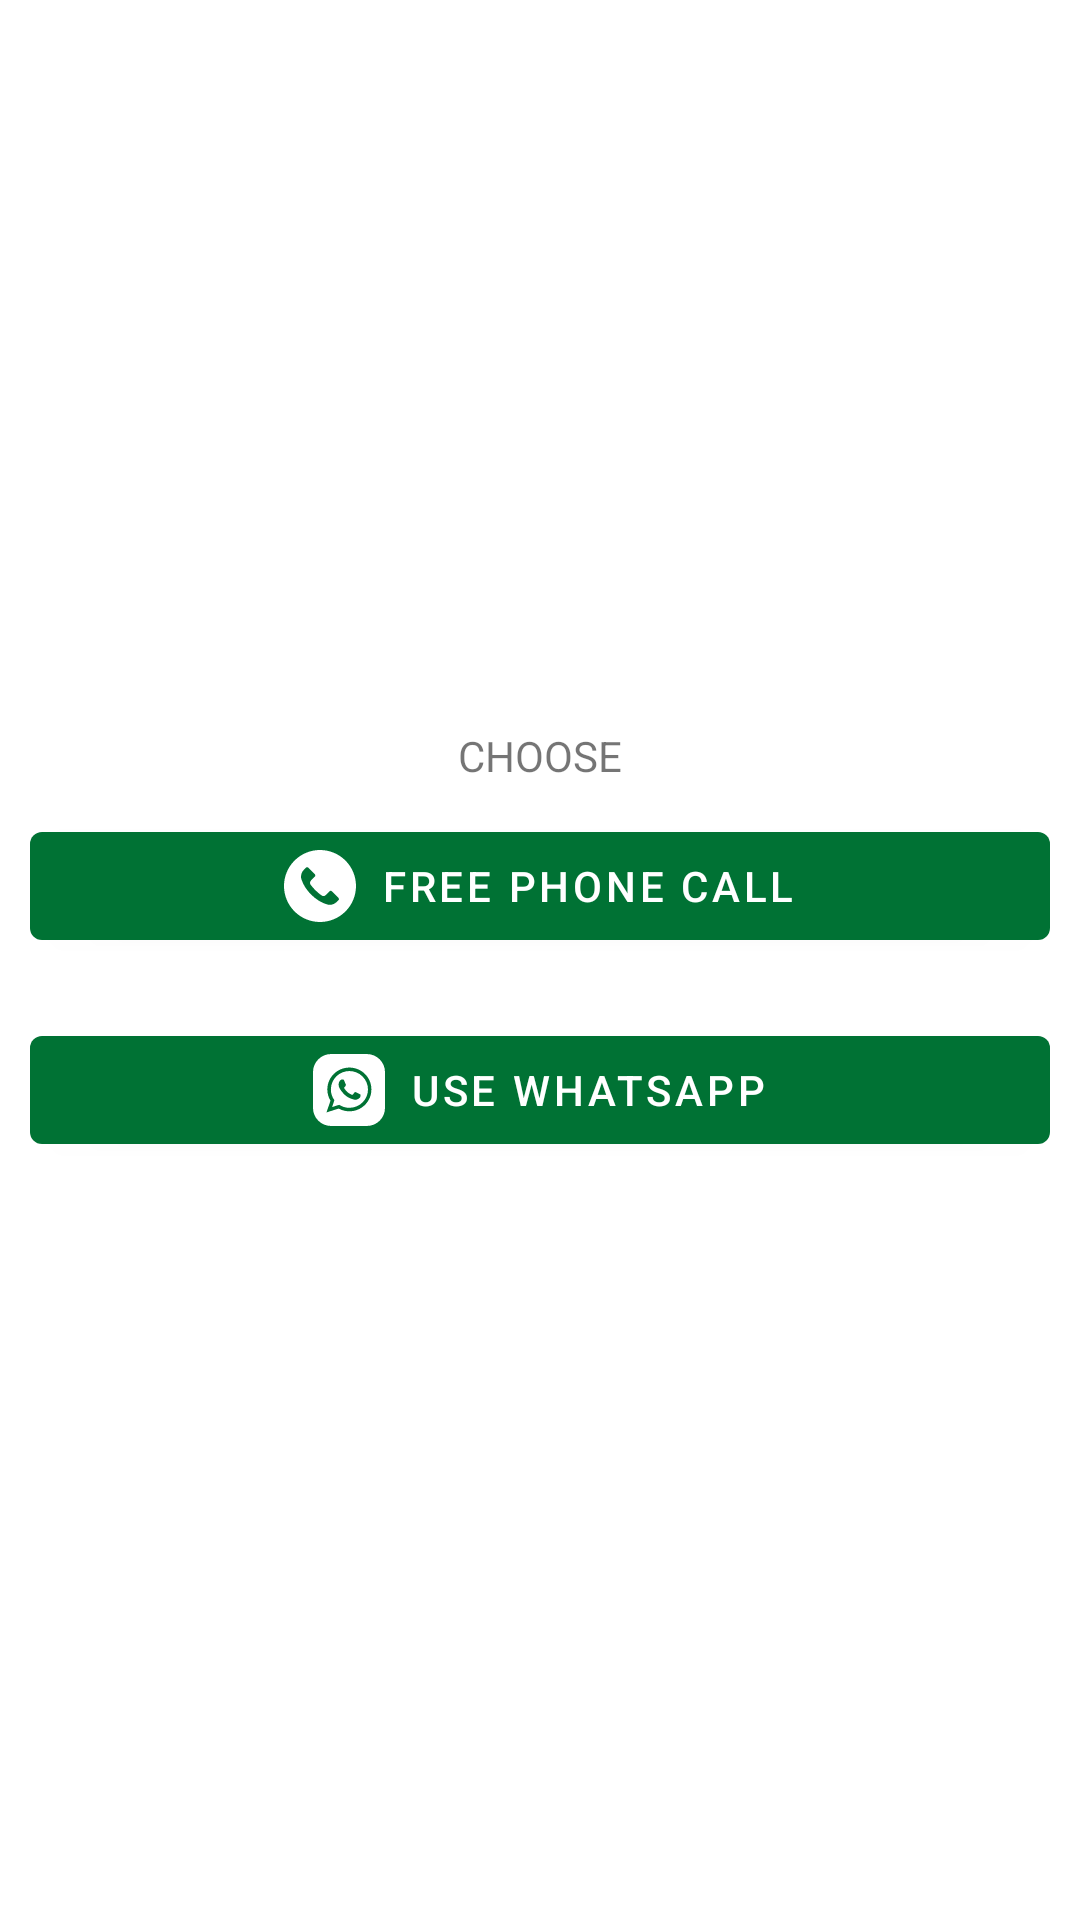

Android layout source for this screen:
<!-- AndroidManifest.xml: application theme AppTheme.NoActionBar -->
<!-- res/layout/activity_contactus_options.xml -->
<?xml version="1.0" encoding="utf-8"?>
<androidx.coordinatorlayout.widget.CoordinatorLayout xmlns:android="http://schemas.android.com/apk/res/android"
    xmlns:app="http://schemas.android.com/apk/res-auto"
    android:orientation="vertical" android:layout_width="wrap_content"
    android:layout_height="wrap_content"
    android:layout_gravity="center_horizontal|center_vertical">


    <LinearLayout
        android:layout_width="match_parent"
        android:layout_height="wrap_content"
        android:layout_gravity="center_horizontal|center_vertical"
        android:orientation="vertical">

        <TextView
            android:layout_width="match_parent"
            android:layout_height="wrap_content"
            android:gravity="center_horizontal"
            android:text="@string/helpcenter_choose" />

        <com.google.android.material.button.MaterialButton
            android:id="@+id/phoneCall"
            style="@style/Widget.MaterialComponents.Button"
            android:layout_width="match_parent"
            android:layout_height="wrap_content"
            android:layout_margin="10dp"
            android:text="@string/helpcenter_phone_call"
            app:icon="@drawable/ic_helpcenter_phone_call"
            app:iconGravity="textStart" />

        <com.google.android.material.button.MaterialButton
            android:id="@+id/whatsappcall"
            style="@style/Widget.MaterialComponents.Button"
            android:layout_width="match_parent"
            android:layout_height="wrap_content"
            android:layout_margin="10dp"
            android:text="@string/helpcenter_whatsapp"
            app:icon="@drawable/ic_helpcenter_whatsapp"
            app:iconGravity="textStart" />

    </LinearLayout>

</androidx.coordinatorlayout.widget.CoordinatorLayout>
<!-- resources referenced by this layout -->
<resources>
  <!-- drawable ic_helpcenter_phone_call (drawable) -->
  <vector android:height="24dp" android:viewportHeight="512"
      android:viewportWidth="512" android:width="24dp" xmlns:android="http://schemas.android.com/apk/res/android">
      <path android:fillColor="#050150" android:pathData="M436.992,74.953c-99.989,-99.959 -262.08,-99.935 -362.039,0.055s-99.935,262.08 0.055,362.039s262.08,99.935 362.039,-0.055c48.006,-48.021 74.968,-113.146 74.953,-181.047C511.986,188.055 485.005,122.951 436.992,74.953zM387.703,356.605c-0.011,0.011 -0.022,0.023 -0.034,0.034v-0.085l-12.971,12.885c-16.775,16.987 -41.206,23.976 -64.427,18.432c-23.395,-6.262 -45.635,-16.23 -65.877,-29.525c-18.806,-12.019 -36.234,-26.069 -51.968,-41.899c-14.477,-14.371 -27.483,-30.151 -38.827,-47.104c-12.408,-18.242 -22.229,-38.114 -29.184,-59.051c-7.973,-24.596 -1.366,-51.585 17.067,-69.717l15.189,-15.189c4.223,-4.242 11.085,-4.257 15.326,-0.034c0.011,0.011 0.023,0.022 0.034,0.034l47.957,47.957c4.242,4.223 4.257,11.085 0.034,15.326c-0.011,0.011 -0.022,0.022 -0.034,0.034l-28.16,28.16c-8.08,7.992 -9.096,20.692 -2.389,29.867c10.185,13.978 21.456,27.131 33.707,39.339c13.659,13.718 28.508,26.197 44.373,37.291c9.167,6.394 21.595,5.316 29.525,-2.56l27.221,-27.648c4.223,-4.242 11.085,-4.257 15.326,-0.034c0.011,0.011 0.022,0.022 0.034,0.034l48.043,48.128C391.911,345.502 391.926,352.363 387.703,356.605z"/>
  </vector>
  <!-- drawable ic_helpcenter_whatsapp (drawable) -->
  <vector android:height="24dp"
      android:viewportHeight="504.4"
      android:viewportWidth="504.4"
      android:width="24dp"
      xmlns:android="http://schemas.android.com/apk/res/android">
      <path
          android:fillColor="#007234"
          android:pathData="M254.8,119.4c-71.6,0 -129.6,57.6 -129.6,128.8c0,28 9.2,54.4 24.8,75.6l-16.4,48l50,-16c20.4,13.6 45.2,21.2 71.6,21.2c71.6,0 130,-57.6 130,-128.8C384.8,177 326.4,119.4 254.8,119.4zM330.8,301.4c-3.2,8.8 -18.8,17.2 -25.6,18s-6.8,5.6 -45.6,-9.2c-38.4,-15.2 -62.8,-54 -64.8,-56.8c-2,-2.4 -15.6,-20.4 -15.6,-38.8c0,-18.4 9.6,-27.6 13.2,-31.2c3.6,-3.6 7.6,-4.8 10,-4.8c2.4,0 5.2,0.4 7.2,0.4c2.4,0 5.2,-1.2 8.4,6.4c3.2,7.6 10.8,26 11.6,28s1.6,4 0.4,6.4c-1.2,2.4 -2,4 -3.6,6.4c-2,2 -4,4.8 -5.6,6.4c-2,2 -4,4 -1.6,7.6c2.4,3.6 10,16 21.2,26c14.4,12.8 26.8,16.8 30.4,18.8c3.6,2 6,1.6 8,-0.8c2.4,-2.4 9.6,-10.8 12,-14.8c2.4,-3.6 5.2,-3.2 8.4,-2c3.6,1.2 22,10.4 26,12.4c3.6,2 6.4,2.8 7.2,4.4C333.6,285 333.6,292.6 330.8,301.4z" />
      <path
          android:fillColor="#007234"
          android:pathData="M377.6,0.2H126.4C56.8,0.2 0,57 0,126.6v251.6c0,69.2 56.8,126 126.4,126H378c69.6,0 126.4,-56.8 126.4,-126.4V126.6C504,57 447.2,0.2 377.6,0.2zM254.8,401.4c-27.2,0 -52.4,-6.8 -74.8,-19.2l-85.6,27.2l28,-82c-14,-23.2 -22,-50.4 -22,-79.2c0,-84.8 69.2,-153.2 154.4,-153.2s154.4,68.4 154.4,153.2S340,401.4 254.8,401.4z" />
  </vector>
  <string name="helpcenter_choose">CHOOSE</string>
  <string name="helpcenter_phone_call">FREE PHONE CALL</string>
  <string name="helpcenter_whatsapp">USE WHATSAPP</string>
  <style name="AppTheme.NoActionBar">
          <item name="windowActionBar">false</item>
          <item name="windowNoTitle">true</item>
      </style>
</resources>
